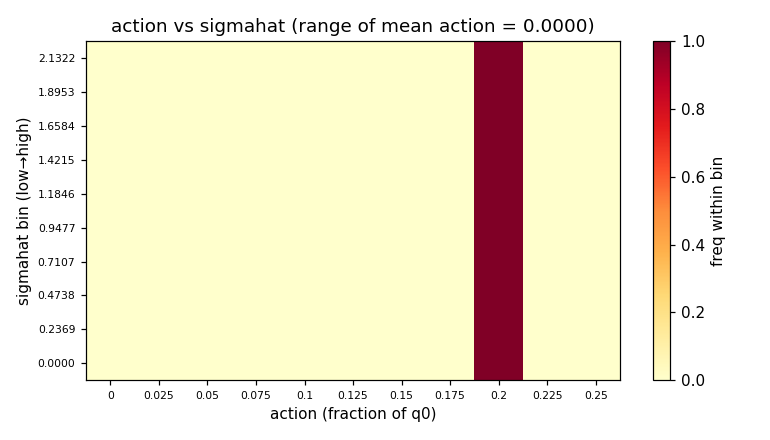

Source data for this figure (header and first rows):
# action-vs-sigmahat heatmap; n_eps=2000
action_fracs, 0, 0.025, 0.05, 0.075, 0.1, 0.125, 0.15, 0.175, 0.2, 0.225, 0.25
sigmahat_bin_edges, 0, 0.2369, 0.4738, 0.7107, 0.9477, 1.185, 1.421, 1.658, 1.895, 2.132, 2.369
sigmahat_bin, lo, hi, mean_action, a0, a1, a2, a3, a4, a5, a6, a7, a8, a9, a10
0, 0, 0.2369, 0.2000, 0.0000, 0.0000, 0.0000, 0.0000, 0.0000, 0.0000, 0.0000, 0.0000, 1, 0.0000, 0.0000
1, 0.2369, 0.4738, 0.2000, 0.0000, 0.0000, 0.0000, 0.0000, 0.0000, 0.0000, 0.0000, 0.0000, 1, 0.0000, 0.0000
2, 0.4738, 0.7107, 0.2000, 0.0000, 0.0000, 0.0000, 0.0000, 0.0000, 0.0000, 0.0000, 0.0000, 1, 0.0000, 0.0000
3, 0.7107, 0.9477, 0.2000, 0.0000, 0.0000, 0.0000, 0.0000, 0.0000, 0.0000, 0.0000, 0.0000, 1, 0.0000, 0.0000
4, 0.9477, 1.185, 0.2000, 0.0000, 0.0000, 0.0000, 0.0000, 0.0000, 0.0000, 0.0000, 0.0000, 1, 0.0000, 0.0000
5, 1.185, 1.421, 0.2000, 0.0000, 0.0000, 0.0000, 0.0000, 0.0000, 0.0000, 0.0000, 0.0000, 1, 0.0000, 0.0000
6, 1.421, 1.658, 0.2000, 0.0000, 0.0000, 0.0000, 0.0000, 0.0000, 0.0000, 0.0000, 0.0000, 1, 0.0000, 0.0000
7, 1.658, 1.895, 0.2000, 0.0000, 0.0000, 0.0000, 0.0000, 0.0000, 0.0000, 0.0000, 0.0000, 1, 0.0000, 0.0000
8, 1.895, 2.132, 0.2000, 0.0000, 0.0000, 0.0000, 0.0000, 0.0000, 0.0000, 0.0000, 0.0000, 1, 0.0000, 0.0000
9, 2.132, 2.369, 0.2000, 0.0000, 0.0000, 0.0000, 0.0000, 0.0000, 0.0000, 0.0000, 0.0000, 1, 0.0000, 0.0000
